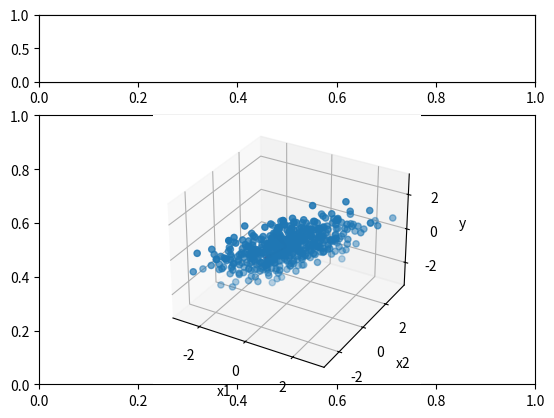

Source code (Python):
import numpy as np
import matplotlib.pyplot as plt
from   matplotlib.widgets import CheckButtons

from mpl_toolkits.mplot3d import Axes3D
from matplotlib.animation import FuncAnimation

def covarience(radius, alpha):
    beta = np.sqrt(radius**2 - alpha**2)
    corr = np.array([
            [    1, beta, alpha],
            [ beta,    1,     0],
            [alpha,    0,     1]])

    return corr


samples = 500

corr = covarience(0.95, 0.5)
pca = np.linalg.eig(corr)
data = np.random.multivariate_normal(mean=np.zeros(3), cov=corr, size=samples, check_valid='warn')




# Create 3D figure
fig, (ctl, ax) = plt.subplots(nrows=2, ncols=1, gridspec_kw={'height_ratios': [1, 4]})

ctl = fig.add_subplot(211, aspect='auto')
ax  = fig.add_subplot(212, projection='3d', aspect='auto')

ctl.get_xaxis().set_visible(False)
ctl.get_yaxis().set_visible(False)

ax.set_xlabel('x1')
ax.set_ylabel('x2')
ax.set_zlabel('y')

x1 = data[:,0]
x2 = data[:,1]
y  = data[:,2]

scatter = ax.scatter(x1, x2, y)

for vector in pca.eigenvectors:
    ax.quiver(0,0,0, vector[0], vector[1], vector[2], color='r')




plt.show()
